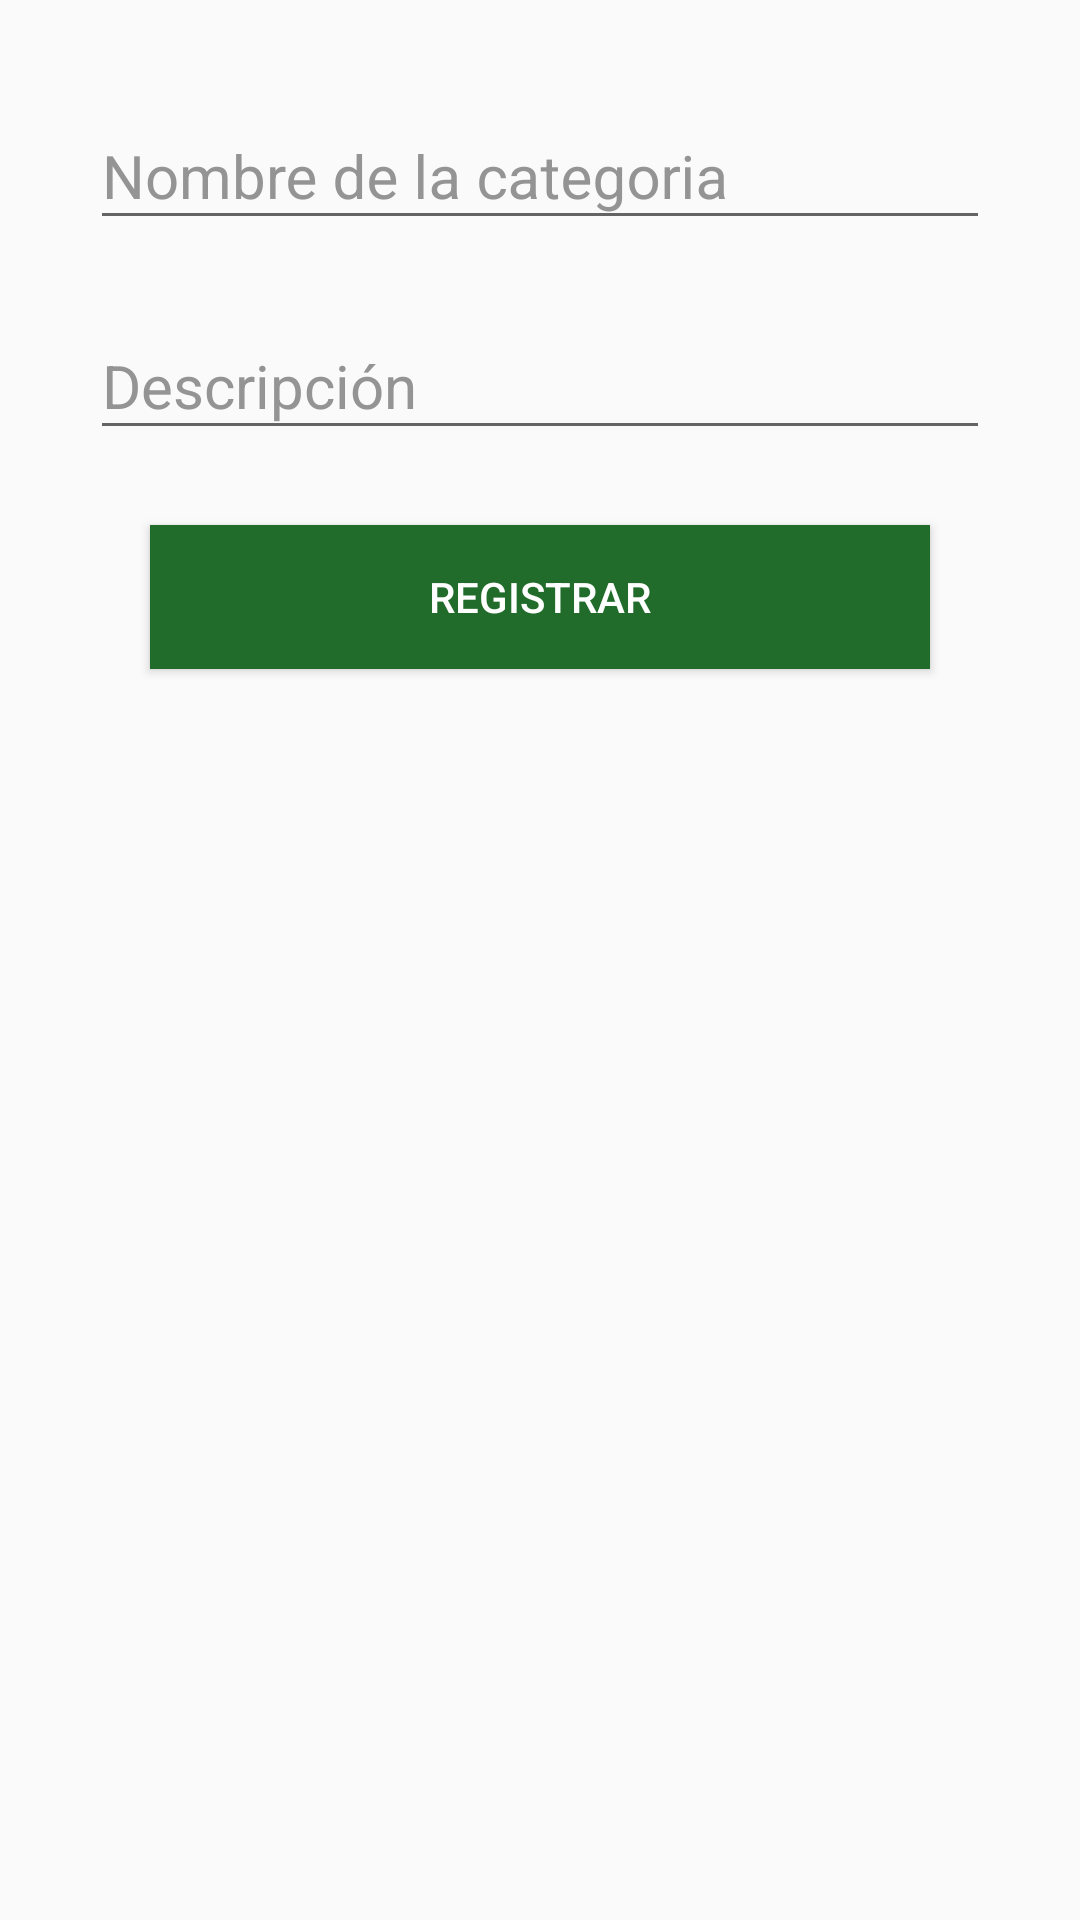

Layout XML and referenced resources for this Android screen:
<!-- AndroidManifest.xml: application theme AppTheme -->
<!-- res/layout/activity_agregar_categoria.xml -->
<?xml version="1.0" encoding="utf-8"?>
<android.support.v4.widget.DrawerLayout xmlns:android="http://schemas.android.com/apk/res/android"
    xmlns:app="http://schemas.android.com/apk/res-auto"
    xmlns:tools="http://schemas.android.com/tools"
    android:layout_height="match_parent"
    android:id="@+id/dLayout"
    android:theme="@style/AppTheme"
    android:layout_width="match_parent">

    <ScrollView
        android:layout_width="match_parent"
        android:layout_height="match_parent"
        android:padding="0dp">

        <RelativeLayout
            android:layout_width="match_parent"
            android:layout_height="match_parent"
            android:id="@+id/l_ventana">

            <RelativeLayout
                android:layout_width="match_parent"
                android:layout_height="match_parent"
                android:id="@+id/contenedor">

                <android.support.design.widget.TextInputLayout
                    android:id="@+id/input_layout_nombreCat"
                    android:layout_width="match_parent"
                    android:layout_marginRight="30dp"
                    android:layout_marginLeft="30dp"
                    android:layout_marginTop="25dp"
                    android:textColorHint="#949494"
                    android:layout_height="wrap_content">

                    <EditText
                        android:id="@+id/input_nombreCat"
                        android:layout_width="match_parent"
                        android:layout_height="wrap_content"
                        android:hint="@string/nombreCategoria_ACategoria"
                        android:textColor="#949494"
                        android:textColorHint="#949494"
                        android:textSize="20dp"/>

                </android.support.design.widget.TextInputLayout>
                <android.support.design.widget.TextInputLayout
                    android:id="@+id/input_layout_descripcionCat"
                    android:layout_width="match_parent"
                    android:layout_marginRight="30dp"
                    android:layout_marginLeft="30dp"
                    android:layout_marginTop="15dp"
                    android:textColorHint="#949494"
                    android:layout_below="@id/input_layout_nombreCat"
                    android:layout_height="wrap_content">

                    <EditText
                        android:id="@+id/input_descripcionCat"
                        android:layout_width="match_parent"
                        android:layout_height="wrap_content"
                        android:hint="@string/descripcionCategoria_ACategoria"
                        android:textColor="#949494"
                        android:textColorHint="#949494"
                        android:textSize="20dp"/>

                </android.support.design.widget.TextInputLayout>
                <Button
                    android:id="@+id/btn_registrar"
                    android:layout_width="match_parent"
                    android:layout_height="wrap_content"
                    android:text="@string/registrarCategoria_ACategoria"
                    android:layout_marginLeft="50dp"
                    android:layout_marginRight="50dp"
                    android:background="#216c2a"
                    android:textColor="#fff"
                    android:layout_below="@id/input_layout_descripcionCat"
                    android:layout_marginTop="25dp"
                    android:layout_marginBottom="20dp"/>
            </RelativeLayout>

            <ProgressBar
                android:layout_width="70dp"
                android:layout_height="70dp"
                android:layout_centerVertical="true"
                android:layout_centerHorizontal="true"
                android:visibility="gone"
                android:id="@+id/progress"/>

        </RelativeLayout>
    </ScrollView>

</android.support.v4.widget.DrawerLayout>
<!-- resources referenced by this layout -->
<resources>
  <string name="descripcionCategoria_ACategoria">Descripción</string>
  <string name="nombreCategoria_ACategoria">Nombre de la categoria</string>
  <string name="registrarCategoria_ACategoria">Registrar</string>
  <style name="AppTheme" parent="Theme.AppCompat.Light.DarkActionBar">
          
          <item name="colorPrimary">@color/colorPrimary</item>
          <item name="colorPrimaryDark">@color/colorPrimaryDark</item>
          <item name="colorAccent">@color/colorAccent</item>
      </style>
  <color name="colorPrimary">#216c2a</color>
  <color name="colorPrimaryDark">#004000</color>
  <color name="colorAccent">#aa001f00</color>
</resources>
